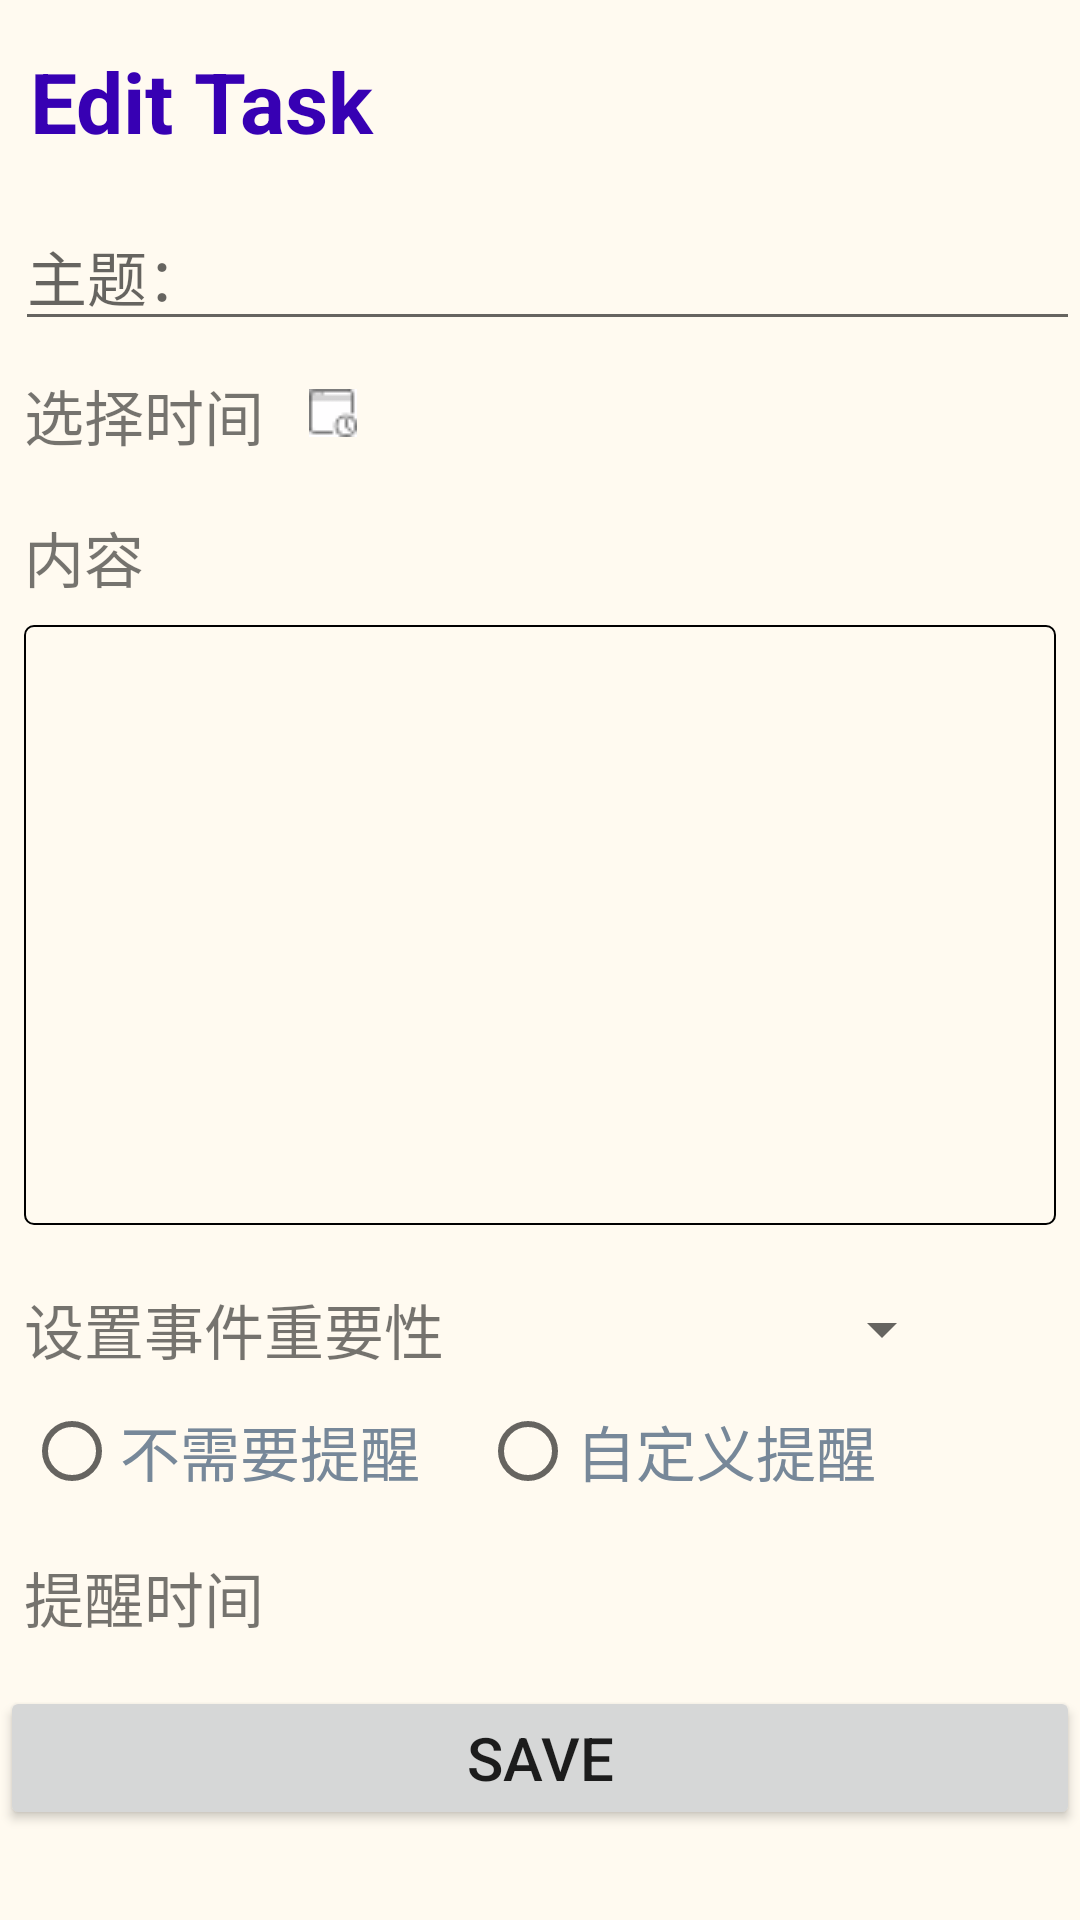

This screen was rendered from an Android layout file. Write that file and the resources it references.
<!-- AndroidManifest.xml: application theme AppTheme -->
<!-- res/layout/edit_task.xml -->
<?xml version="1.0" encoding="utf-8"?>
<RelativeLayout xmlns:android="http://schemas.android.com/apk/res/android"
    android:orientation="vertical"
    android:layout_width="match_parent"
    android:layout_height="match_parent"
    android:background="#FFFAF0">

    <TextView
        android:id="@+id/textView2"
        android:layout_width="match_parent"
        android:layout_height="wrap_content"
        android:layout_marginTop="15dp"
        android:text="Edit Task"
        android:textStyle="bold"
        android:textColor="@color/design_default_color_primary_dark"
        android:textSize="28sp"
        android:layout_marginLeft="10dp"/>

    <EditText
        android:id="@+id/item"
        android:layout_width="match_parent"
        android:layout_height="wrap_content"
        android:hint="主题："
        android:textSize="20sp"
        android:layout_marginTop="15dp"
        android:layout_marginLeft="5dp"
        android:layout_below="@id/textView2" />


    <LinearLayout
        android:layout_width="match_parent"
        android:layout_height="wrap_content"
        android:id="@+id/choose_time"
        android:orientation="horizontal"
        android:layout_below="@id/item">

        <TextView
            android:layout_width="wrap_content"
            android:layout_height="wrap_content"
            android:layout_marginTop="10dp"
            android:layout_marginLeft="8dp"
            android:text="选择时间"
            android:textSize="20sp" />

        <ImageButton
            android:layout_width="wrap_content"
            android:layout_height="wrap_content"
            android:id="@+id/data"
            android:background="#FFFEFF"
            android:layout_marginTop="16dp"
            android:layout_marginLeft="15dp"
            android:src="@drawable/ic_choose_time" />
        <TextView
            android:layout_width="wrap_content"
            android:layout_height="wrap_content"
            android:id="@+id/time_data"
            android:layout_marginTop="5dp"
            android:layout_gravity="center"
            android:layout_marginLeft="10dp"/>

    </LinearLayout>

    <TextView
        android:id="@+id/textView3"
        android:layout_width="wrap_content"
        android:layout_height="wrap_content"
        android:layout_marginTop="18dp"
        android:text="内容"
        android:textSize="20sp"
        android:layout_marginLeft="8dp"
        android:layout_below="@+id/choose_time"
        android:focusableInTouchMode="true" />


    <EditText
        android:id="@+id/content"
        android:layout_width="match_parent"
        android:layout_height="200dp"
        android:layout_below="@id/textView3"
        android:layout_marginTop="8dp"
        android:layout_marginLeft="8dp"
        android:layout_marginRight="8dp"
        android:background="@drawable/editbackground" />


    <LinearLayout
        android:id="@+id/location"
        android:layout_width="match_parent"
        android:layout_height="wrap_content"
        android:layout_below="@id/content"
        android:layout_marginTop="20dp"
        android:layout_marginLeft="8dp"
        android:orientation="horizontal">

        <TextView
            android:layout_width="wrap_content"
            android:layout_height="wrap_content"
            android:textSize="20sp"
            android:text="设置事件重要性"/>
        <Spinner
            android:id="@+id/spinner"
            android:layout_marginLeft="10dp"
            android:layout_width="160dp"
            android:layout_height="match_parent" />

    </LinearLayout>

    <RadioGroup
        android:id="@+id/clock"
        android:layout_width="match_parent"
        android:layout_height="wrap_content"
        android:layout_below="@+id/location"
        android:layout_marginTop="10dp"
        android:orientation="horizontal">

        <RadioButton
            android:id="@+id/no"
            android:layout_width="wrap_content"
            android:layout_height="wrap_content"
            android:layout_marginLeft="8dp"
            android:textSize="20sp"
            android:textColor="#778899"
            android:text="不需要提醒" />

        <RadioButton
            android:id="@+id/yes"
            android:layout_width="wrap_content"
            android:layout_height="wrap_content"
            android:layout_marginLeft="20dp"
            android:textColor="#778899"
            android:textSize="20sp"
            android:text="自定义提醒" />

    </RadioGroup>

    <TextView
        android:id="@+id/clocktext"
        android:layout_width="match_parent"
        android:layout_height="wrap_content"
        android:layout_below="@+id/clock"
        android:textSize="20sp"
        android:layout_marginLeft="8dp"
        android:layout_marginTop="18dp"
        android:text="提醒时间" />


    <Button
        android:id="@+id/save"
        android:layout_width="match_parent"
        android:layout_height="wrap_content"
        android:layout_below="@+id/clocktext"
        android:textSize="20sp"
        android:layout_marginTop="15dp"
        android:text="Save" />

    <TextView
        android:id="@+id/num"
        android:layout_width="match_parent"
        android:layout_height="wrap_content"
        android:textSize="20sp"
        android:layout_marginTop="10dp"
        android:layout_below="@+id/save" />



</RelativeLayout>
<!-- resources referenced by this layout -->
<resources>
  <!-- drawable editbackground (drawable) -->
  <?xml version="1.0" encoding="utf-8"?>
  <layer-list
      xmlns:android="http://schemas.android.com/apk/res/android">
      <item>
          <shape
              xmlns:android="http://schemas.android.com/apk/res/android"
              android:shape="rectangle">
              <corners
                  android:radius="3dip"
                  />
              <stroke
                  android:width="2px" />
          </shape>
      </item>
  </layer-list>
  <!-- drawable ic_choose_time: png bitmap (drawable, 299 bytes) -->
  <style name="AppTheme" parent="Theme.AppCompat.Light.DarkActionBar">
          
          <item name="colorPrimary">@color/colorPrimary</item>
          <item name="colorPrimaryDark">@color/colorPrimaryDark</item>
          <item name="colorAccent">@color/colorAccent</item>
      </style>
  <!-- not gathered from this repository: default colours our renderer supplied (Android Studio template values) -->
  <color name="colorPrimary">#FF6200EE</color>
  <color name="colorPrimaryDark">#FF3700B3</color>
  <color name="colorAccent">#FF03DAC5</color>
</resources>
